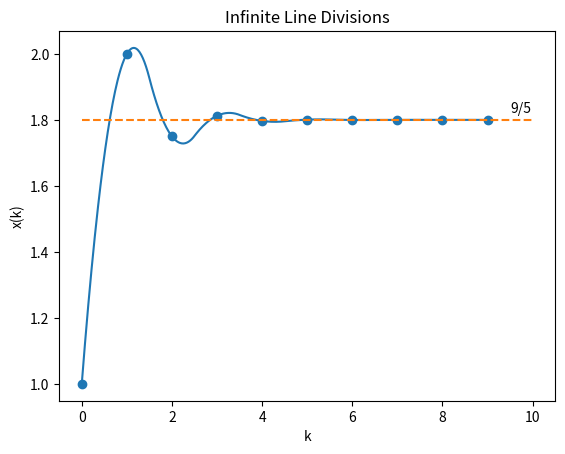

This figure's Python source:
import numpy as np
from scipy.interpolate import interp1d
import matplotlib.pyplot as plt	

a=1
b=2
m=3
n=1
kmax=10

def x(k, memo={}):
    if k in memo:
        return memo[k]
    if k == 0:
        return a
    elif k == 1:
        return b
    memo[k] = ((m*x(k-1) + n*x(k-2))/(m+n))
    return memo[k]

xseq = np.array([x(i) for i in range(kmax)])
kseq = np.array([i for i in range(kmax)])
print("[ k , x(k) ]")
for i in range(kmax):
    print("[",kseq[i], ",", xseq[i],"]")
xinf_num=(m+n)*b+n*a
xinf_den=(m+n)+n
xinf = xinf_num/xinf_den

interpolation = interp1d(kseq, xseq, kind = "quadratic")
k_=np.linspace(kseq.min(), kseq.max(), 500)
x_=interpolation(k_)

plt.title('Infinite Line Divisions')
plt.xlabel('k')
plt.ylabel('x(k)')
plt.scatter(kseq, xseq)
plt.plot(k_, x_)
plt.plot([0, kmax], [xinf, xinf], linestyle='dashed')
plt.text(kmax-0.5,xinf+0.02,str(xinf_num)+"/"+str(xinf_den))
plt.show()